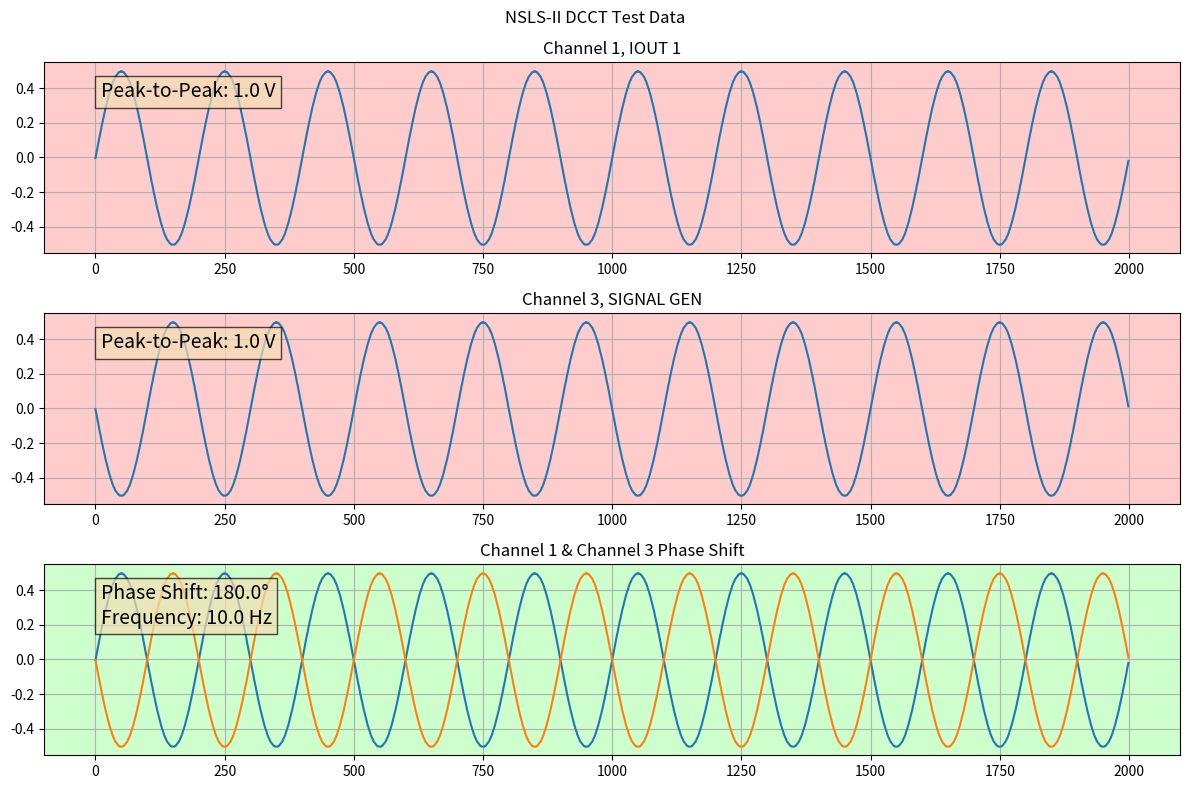

Generate this figure with matplotlib:
"""This module handles plot generation from decoded waveform binaries,
and performs calculations on the data acquired.

M. Capotosto
3/9/2025
NSLS-II Diagnostics and Instrumentation"""
import os
from struct import unpack
import numpy as np
import matplotlib.pyplot as plt

#############################################################################
# ******PASS/FAIL THRESHOLDS******
#############################################################################
MAX_DC_OFFSET = 0.010  # Maximum DC Offset in waveform
MAX_PK_PK = 0.6  # Maximum measured PK-to-PK Voltage
MIN_PK_PK = 0.5  # Minimum measured PK-to-PK Voltage

#############################################################################

# Initialize plots...


def init_plots():
    """Initialize plots"""
    # Create a plot figure with 3 plots, for CH1, CH3, and Phase Shift.
    f, ax = plt.subplots(3, 1)
    f.set_figheight(8)
    f.set_figwidth(12)
    f.suptitle("NSLS-II DCCT Test Data")
    return f, ax


def clear_plots(ax):
    """Clear old data off plots..."""
    for i in range(3):
        ax[i].clear()


def calculate_frequency(volts):
    """Calculate the frequency of the waveform using Fourier Transform"""

    fs = 2000
    N = len(volts[1])  # Number of samples # pylint: disable=C0103
    dt = 1 / fs
    # Perform the Fast Fourier Transform (FFT) on the signal
    # (assuming volts[1] is the waveform of interest)
    fft_result = np.fft.fft(volts[1])

    # Frequency values corresponding to the FFT result
    freqs = np.fft.fftfreq(N, dt)

    # Only take the positive frequencies
    positive_freqs = freqs[:N // 2]
    positive_fft_result = np.abs(fft_result[:N // 2])

    # Find the peak frequency (index of the maximum FFT result)
    peak_freq_idx = np.argmax(positive_fft_result)
    peak_frequency = positive_freqs[peak_freq_idx]  # Peak frequency in Hz

    return peak_frequency


def calculate_phase_shift(volts):
    """Calculate the phase shift between CH1 and CH3 Waveforms using FFT"""
    # Calculate the frequency of the signal using FFT
    frequency = calculate_frequency(volts)

    # Perform FFT on both Channel 1 and channel 3 signals
    fft_ch1 = np.fft.fft(volts[1])
    fft_ch3 = np.fft.fft(volts[3])

    # Get the index corresponding to the peak frequency
    # (same frequency for both channels)
    N = len(volts[1])  # pylint: disable=C0103

    # Find the index of the peak frequency
    peak_freq_idx = np.argmax(np.abs(fft_ch1[:N // 2]))
    # Use Channel 1 to find the peak frequency index

    # Find the phase at the peak frequency
    phase_ch1 = np.angle(fft_ch1[peak_freq_idx])
    phase_ch3 = np.angle(fft_ch3[peak_freq_idx])

    # Calculate the phase shift in degrees
    phase_shift = np.degrees(phase_ch3 - phase_ch1)  # Phase shift between
    # channel 3 and Channel 1
    if phase_shift < 0:
        phase_shift += 360  # Ensure phase is
        # positive and in the range [0, 360)

    return frequency, phase_shift


def unpack_raw_adc(channel_data, decoded_wfdata):
    """Unpack the ADC waveform data, convert ADC values to voltages,
    and find the min/max voltages"""
    volts = {}
    ymax = {}
    ymin = {}

    for i in (1, 3):  # Loop over channels 1 and 3
        adc_wave = np.array(unpack(f"{len(decoded_wfdata[i]['adc_wave'])}B",
                                   decoded_wfdata[i]['adc_wave']))

        volts[i] = (adc_wave - channel_data[i]["yoff"]) *\
            channel_data[i]["ymult"] + channel_data[i]["yzero"]
        ymax[i] = max(volts[i])
        ymin[i] = min(volts[i])

    scope_time = np.arange(0, len(volts[1]), 1)  # Only one scope_time is used, so choose CH1

    return volts, ymax, ymin, scope_time


def plot_waveforms(channel_data, decoded_wfdata, plot_filename):
    """Generate three plots with waveforms and additional info."""
    # Initialize all return variables
    ch1_threshold = ch3_threshold = False
    freq_phase_pass = False
    vpp1 = vpp3 = 0
    frequency = phase_shift = 0
    f, ax = init_plots()
    clear_plots(ax)
    volts, ymax, ymin, scope_time = unpack_raw_adc(channel_data, decoded_wfdata)

    # Plot Channel 1
    ax[0].plot(scope_time, volts[1], label="Channel 1")
    ax[0].set_title("Channel 1, IOUT 1")
    ax[0].grid(True)
    ax[0].text(0.05, 0.9, f"Peak-to-Peak: {round(ymax[1] - ymin[1], 3)} V",
               transform=ax[0].transAxes, fontsize=14, verticalalignment='top',
               bbox={'facecolor': 'wheat', 'alpha': 0.7})
    vpp = ymax[1] - ymin[1]
    vpp1 = ymax[1] - ymin[1]
    if 0.50 <= vpp <= 0.54:  # Set Pass/Fail Tolerance
        ax[0].set_facecolor((0, 1, 0, 0.2))  # Green with 50% alpha
        ch1_threshold = True
    else:
        ax[0].set_facecolor((1, 0, 0, 0.2))  # Red with 50% alpha
        ch1_threshold = False

    # Plot Channel 3
    ax[1].plot(scope_time, volts[3], label="Channel 3")
    ax[1].set_title("Channel 3, SIGNAL GEN")
    ax[1].grid(True)
    ax[1].text(0.05, 0.9, f"Peak-to-Peak: {round(ymax[3] - ymin[3], 3)} V",
               transform=ax[1].transAxes, fontsize=14, verticalalignment='top',
               bbox={'facecolor': 'wheat', 'alpha': 0.7})
    vpp = ymax[3] - ymin[3]  # Set Pass/Fail Tolerance
    vpp3 = ymax[3] - ymin[3]
    if 20 <= vpp <= 22:
        ax[1].set_facecolor((0, 1, 0, 0.2))  # Green with 50% alpha
        ch3_threshold = True
    else:
        ax[1].set_facecolor((1, 0, 0, 0.2))  # Red with 50% alpha
        ch3_threshold = False

    # Calculate Phase Shift between Channel 1 and channel 3
    frequency, phase_shift = calculate_phase_shift(volts)

    # Plot Channel 1 and channel 3 (Phase Shift)
    ax[2].plot(scope_time, volts[1], label="Channel 1")
    ax[2].plot(scope_time, volts[3], label="Channel 3")
    ax[2].set_title("Channel 1 & Channel 3 Phase Shift")
    ax[2].grid(True)
    phase_shift = round(phase_shift, 2)
    frequency = round(frequency, 2)
    ax[2].text(0.05, 0.9, f"Phase Shift: {phase_shift}°\nFrequency: {frequency} Hz",
               transform=ax[2].transAxes, fontsize=14, verticalalignment='top',
               bbox={'facecolor': 'wheat', 'alpha': 0.7})
    if 9 <= frequency <= 11 and 178 <= phase_shift <= 181:   # Set Pass/Fail Tolerance
        ax[2].set_facecolor((0, 1, 0, 0.2))  # Green with 50% alpha
        freq_phase_pass = True
    else:
        ax[2].set_facecolor((1, 0, 0, 0.2))  # Red with 50% alpha
        freq_phase_pass = False

    f.savefig(plot_filename, bbox_inches='tight')
    # Saves the figure with tight bounding box

    plt.tight_layout()
    # plt.show()
    plt.close(f)
    return plot_filename, ch1_threshold, ch3_threshold, \
        frequency, phase_shift, freq_phase_pass, vpp1, vpp3


if __name__ == "__main__":
    # Dummy test data
    from datetime import datetime
    dir_create_time = datetime.now()
    dir_time_formatted = dir_create_time.strftime("%m-%d-%y_%H-%M-%S")
    DCCT_SN_L = 4206969
    raw_data_path = f"./Test_Data/DCCT_{DCCT_SN_L}-{dir_time_formatted}/raw_data"  # pylint: disable=C0103
    os.makedirs(raw_data_path, exist_ok=True)
    plot_filename_l = os.path.join(raw_data_path, f"waveform_plots_{DCCT_SN_L}_"
                                   f"{dir_time_formatted}.png")
    #  Sampling parameters
    fs_l = 2000  # Sampling frequency (Hz)  # pylint: disable=C0103
    duration = 1  # pylint: # pylint: disable=C0103
    t = np.linspace(0, duration, fs_l, endpoint=False)  # Time array

    # Generate 10 Hz, 1V peak-to-peak sine waves
    sine_wave_1 = 0.5 * np.sin(2 * np.pi * 10 * t)  # CH1: 10Hz, 1Vpp (0.5V amplitude)
    sine_wave_3 = -sine_wave_1  # CH3: 180-degree shift

    # Simulated ADC conversion (assuming 8-bit unsigned ADC, 0-255 range)
    adc_max = 255  # pylint: disable=C0103
    sine_wave_1_adc = ((sine_wave_1 + 0.5) * adc_max).astype(np.uint8)
    sine_wave_3_adc = ((sine_wave_3 + 0.5) * adc_max).astype(np.uint8)

    # Test channel data (simulate oscilloscope scaling factors)
    test_channel_data = {
        1: {"yoff": 128, "ymult": 1 / 255, "yzero": 0, "xincr": 1 / fs_l},
        3: {"yoff": 128, "ymult": 1 / 255, "yzero": 0, "xincr": 1 / fs_l},
    }

    # Encapsulating ADC waveforms in a format similar to real oscilloscope data
    test_decoded_wfdata = {
        1: {"headerlen": 2, "header": b"\x00\x01", "adc_wave": sine_wave_1_adc.tobytes()},
        3: {"headerlen": 2, "header": b"\x00\x01", "adc_wave": sine_wave_3_adc.tobytes()},
    }

    plot_waveforms(test_channel_data, test_decoded_wfdata, plot_filename_l)
